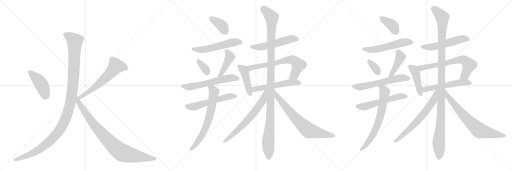
t = 0.00 s
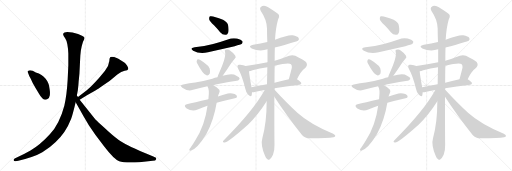
t = 4.82 s
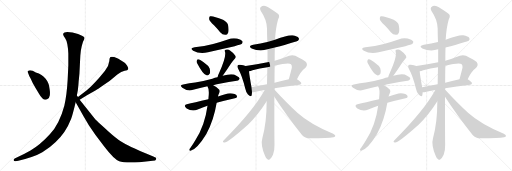
t = 9.65 s
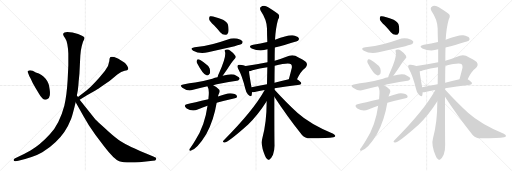
t = 14.47 s
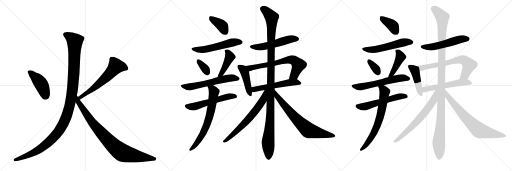
t = 19.29 s
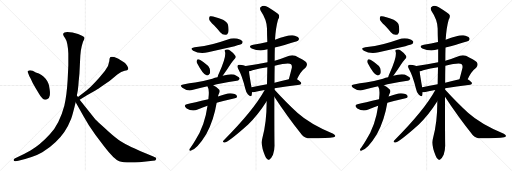
t = 24.11 s

The animated SVG that drew these frames (rendered in a browser with its animation timeline set to each time). Animation: 32 CSS @keyframes rules; one cycle of 24.11 s.

<svg version="1.1" viewBox="0 0 3072 1024" xmlns="http://www.w3.org/2000/svg">
  <g stroke="lightgray" stroke-dasharray="1,1" stroke-width="1" transform="scale(4, 4)">
    <line x1="0" y1="0" x2="256" y2="256"></line>
    <line x1="256" y1="0" x2="0" y2="256"></line>
    <line x1="128" y1="0" x2="128" y2="256"></line>
    <line x1="0" y1="128" x2="256" y2="128"></line>
    <line x1="256" y1="0" x2="512" y2="256"></line>
    <line x1="512" y1="0" x2="256" y2="256"></line>
    <line x1="384" y1="0" x2="384" y2="256"></line>
    <line x1="256" y1="128" x2="512" y2="128"></line>
    <line x1="512" y1="0" x2="768" y2="256"></line>
    <line x1="768" y1="0" x2="512" y2="256"></line>
    <line x1="640" y1="0" x2="640" y2="256"></line>
    <line x1="512" y1="128" x2="768" y2="128"></line>
  </g>
<g transform="scale(1, -1) translate(0, -850)">
   <style type="text/css">
    @keyframes keyframes0 {
      from {
       stroke: black;
       stroke-dashoffset: 436;
       stroke-width: 128;
       }
       59% {
       animation-timing-function: step-end;
       stroke: black;
       stroke-dashoffset: 0;
       stroke-width: 128;
       }
       to {
       stroke: black;
       stroke-width: 1024;
       }
       }
       #make-me-a-hanzi-animation-0 {
         animation: keyframes0 0.604818s both;
         animation-delay: 0.000000s;
         animation-timing-function: linear;
       }
    @keyframes keyframes1 {
      from {
       stroke: black;
       stroke-dashoffset: 614;
       stroke-width: 128;
       }
       67% {
       animation-timing-function: step-end;
       stroke: black;
       stroke-dashoffset: 0;
       stroke-width: 128;
       }
       to {
       stroke: black;
       stroke-width: 1024;
       }
       }
       #make-me-a-hanzi-animation-1 {
         animation: keyframes1 0.749674s both;
         animation-delay: 0.604818s;
         animation-timing-function: linear;
       }
    @keyframes keyframes2 {
      from {
       stroke: black;
       stroke-dashoffset: 1200;
       stroke-width: 128;
       }
       80% {
       animation-timing-function: step-end;
       stroke: black;
       stroke-dashoffset: 0;
       stroke-width: 128;
       }
       to {
       stroke: black;
       stroke-width: 1024;
       }
       }
       #make-me-a-hanzi-animation-2 {
         animation: keyframes2 1.226562s both;
         animation-delay: 1.354492s;
         animation-timing-function: linear;
       }
    @keyframes keyframes3 {
      from {
       stroke: black;
       stroke-dashoffset: 892;
       stroke-width: 128;
       }
       74% {
       animation-timing-function: step-end;
       stroke: black;
       stroke-dashoffset: 0;
       stroke-width: 128;
       }
       to {
       stroke: black;
       stroke-width: 1024;
       }
       }
       #make-me-a-hanzi-animation-3 {
         animation: keyframes3 0.975911s both;
         animation-delay: 2.581055s;
         animation-timing-function: linear;
       }
    @keyframes keyframes4 {
      from {
       stroke: black;
       stroke-dashoffset: 381;
       stroke-width: 128;
       }
       55% {
       animation-timing-function: step-end;
       stroke: black;
       stroke-dashoffset: 0;
       stroke-width: 128;
       }
       to {
       stroke: black;
       stroke-width: 1024;
       }
       }
       #make-me-a-hanzi-animation-4 {
         animation: keyframes4 0.560059s both;
         animation-delay: 3.556966s;
         animation-timing-function: linear;
       }
    @keyframes keyframes5 {
      from {
       stroke: black;
       stroke-dashoffset: 545;
       stroke-width: 128;
       }
       64% {
       animation-timing-function: step-end;
       stroke: black;
       stroke-dashoffset: 0;
       stroke-width: 128;
       }
       to {
       stroke: black;
       stroke-width: 1024;
       }
       }
       #make-me-a-hanzi-animation-5 {
         animation: keyframes5 0.693522s both;
         animation-delay: 4.117025s;
         animation-timing-function: linear;
       }
    @keyframes keyframes6 {
      from {
       stroke: black;
       stroke-dashoffset: 342;
       stroke-width: 128;
       }
       53% {
       animation-timing-function: step-end;
       stroke: black;
       stroke-dashoffset: 0;
       stroke-width: 128;
       }
       to {
       stroke: black;
       stroke-width: 1024;
       }
       }
       #make-me-a-hanzi-animation-6 {
         animation: keyframes6 0.528320s both;
         animation-delay: 4.810547s;
         animation-timing-function: linear;
       }
    @keyframes keyframes7 {
      from {
       stroke: black;
       stroke-dashoffset: 432;
       stroke-width: 128;
       }
       58% {
       animation-timing-function: step-end;
       stroke: black;
       stroke-dashoffset: 0;
       stroke-width: 128;
       }
       to {
       stroke: black;
       stroke-width: 1024;
       }
       }
       #make-me-a-hanzi-animation-7 {
         animation: keyframes7 0.601562s both;
         animation-delay: 5.338867s;
         animation-timing-function: linear;
       }
    @keyframes keyframes8 {
      from {
       stroke: black;
       stroke-dashoffset: 595;
       stroke-width: 128;
       }
       66% {
       animation-timing-function: step-end;
       stroke: black;
       stroke-dashoffset: 0;
       stroke-width: 128;
       }
       to {
       stroke: black;
       stroke-width: 1024;
       }
       }
       #make-me-a-hanzi-animation-8 {
         animation: keyframes8 0.734212s both;
         animation-delay: 5.940430s;
         animation-timing-function: linear;
       }
    @keyframes keyframes9 {
      from {
       stroke: black;
       stroke-dashoffset: 557;
       stroke-width: 128;
       }
       64% {
       animation-timing-function: step-end;
       stroke: black;
       stroke-dashoffset: 0;
       stroke-width: 128;
       }
       to {
       stroke: black;
       stroke-width: 1024;
       }
       }
       #make-me-a-hanzi-animation-9 {
         animation: keyframes9 0.703288s both;
         animation-delay: 6.674642s;
         animation-timing-function: linear;
       }
    @keyframes keyframes10 {
      from {
       stroke: black;
       stroke-dashoffset: 684;
       stroke-width: 128;
       }
       69% {
       animation-timing-function: step-end;
       stroke: black;
       stroke-dashoffset: 0;
       stroke-width: 128;
       }
       to {
       stroke: black;
       stroke-width: 1024;
       }
       }
       #make-me-a-hanzi-animation-10 {
         animation: keyframes10 0.806641s both;
         animation-delay: 7.377930s;
         animation-timing-function: linear;
       }
    @keyframes keyframes11 {
      from {
       stroke: black;
       stroke-dashoffset: 533;
       stroke-width: 128;
       }
       63% {
       animation-timing-function: step-end;
       stroke: black;
       stroke-dashoffset: 0;
       stroke-width: 128;
       }
       to {
       stroke: black;
       stroke-width: 1024;
       }
       }
       #make-me-a-hanzi-animation-11 {
         animation: keyframes11 0.683757s both;
         animation-delay: 8.184570s;
         animation-timing-function: linear;
       }
    @keyframes keyframes12 {
      from {
       stroke: black;
       stroke-dashoffset: 441;
       stroke-width: 128;
       }
       59% {
       animation-timing-function: step-end;
       stroke: black;
       stroke-dashoffset: 0;
       stroke-width: 128;
       }
       to {
       stroke: black;
       stroke-width: 1024;
       }
       }
       #make-me-a-hanzi-animation-12 {
         animation: keyframes12 0.608887s both;
         animation-delay: 8.868327s;
         animation-timing-function: linear;
       }
    @keyframes keyframes13 {
      from {
       stroke: black;
       stroke-dashoffset: 682;
       stroke-width: 128;
       }
       69% {
       animation-timing-function: step-end;
       stroke: black;
       stroke-dashoffset: 0;
       stroke-width: 128;
       }
       to {
       stroke: black;
       stroke-width: 1024;
       }
       }
       #make-me-a-hanzi-animation-13 {
         animation: keyframes13 0.805013s both;
         animation-delay: 9.477214s;
         animation-timing-function: linear;
       }
    @keyframes keyframes14 {
      from {
       stroke: black;
       stroke-dashoffset: 548;
       stroke-width: 128;
       }
       64% {
       animation-timing-function: step-end;
       stroke: black;
       stroke-dashoffset: 0;
       stroke-width: 128;
       }
       to {
       stroke: black;
       stroke-width: 1024;
       }
       }
       #make-me-a-hanzi-animation-14 {
         animation: keyframes14 0.695964s both;
         animation-delay: 10.282227s;
         animation-timing-function: linear;
       }
    @keyframes keyframes15 {
      from {
       stroke: black;
       stroke-dashoffset: 1168;
       stroke-width: 128;
       }
       79% {
       animation-timing-function: step-end;
       stroke: black;
       stroke-dashoffset: 0;
       stroke-width: 128;
       }
       to {
       stroke: black;
       stroke-width: 1024;
       }
       }
       #make-me-a-hanzi-animation-15 {
         animation: keyframes15 1.200521s both;
         animation-delay: 10.978190s;
         animation-timing-function: linear;
       }
    @keyframes keyframes16 {
      from {
       stroke: black;
       stroke-dashoffset: 692;
       stroke-width: 128;
       }
       69% {
       animation-timing-function: step-end;
       stroke: black;
       stroke-dashoffset: 0;
       stroke-width: 128;
       }
       to {
       stroke: black;
       stroke-width: 1024;
       }
       }
       #make-me-a-hanzi-animation-16 {
         animation: keyframes16 0.813151s both;
         animation-delay: 12.178711s;
         animation-timing-function: linear;
       }
    @keyframes keyframes17 {
      from {
       stroke: black;
       stroke-dashoffset: 728;
       stroke-width: 128;
       }
       70% {
       animation-timing-function: step-end;
       stroke: black;
       stroke-dashoffset: 0;
       stroke-width: 128;
       }
       to {
       stroke: black;
       stroke-width: 1024;
       }
       }
       #make-me-a-hanzi-animation-17 {
         animation: keyframes17 0.842448s both;
         animation-delay: 12.991862s;
         animation-timing-function: linear;
       }
    @keyframes keyframes18 {
      from {
       stroke: black;
       stroke-dashoffset: 381;
       stroke-width: 128;
       }
       55% {
       animation-timing-function: step-end;
       stroke: black;
       stroke-dashoffset: 0;
       stroke-width: 128;
       }
       to {
       stroke: black;
       stroke-width: 1024;
       }
       }
       #make-me-a-hanzi-animation-18 {
         animation: keyframes18 0.560059s both;
         animation-delay: 13.834310s;
         animation-timing-function: linear;
       }
    @keyframes keyframes19 {
      from {
       stroke: black;
       stroke-dashoffset: 545;
       stroke-width: 128;
       }
       64% {
       animation-timing-function: step-end;
       stroke: black;
       stroke-dashoffset: 0;
       stroke-width: 128;
       }
       to {
       stroke: black;
       stroke-width: 1024;
       }
       }
       #make-me-a-hanzi-animation-19 {
         animation: keyframes19 0.693522s both;
         animation-delay: 14.394368s;
         animation-timing-function: linear;
       }
    @keyframes keyframes20 {
      from {
       stroke: black;
       stroke-dashoffset: 342;
       stroke-width: 128;
       }
       53% {
       animation-timing-function: step-end;
       stroke: black;
       stroke-dashoffset: 0;
       stroke-width: 128;
       }
       to {
       stroke: black;
       stroke-width: 1024;
       }
       }
       #make-me-a-hanzi-animation-20 {
         animation: keyframes20 0.528320s both;
         animation-delay: 15.087891s;
         animation-timing-function: linear;
       }
    @keyframes keyframes21 {
      from {
       stroke: black;
       stroke-dashoffset: 432;
       stroke-width: 128;
       }
       58% {
       animation-timing-function: step-end;
       stroke: black;
       stroke-dashoffset: 0;
       stroke-width: 128;
       }
       to {
       stroke: black;
       stroke-width: 1024;
       }
       }
       #make-me-a-hanzi-animation-21 {
         animation: keyframes21 0.601562s both;
         animation-delay: 15.616211s;
         animation-timing-function: linear;
       }
    @keyframes keyframes22 {
      from {
       stroke: black;
       stroke-dashoffset: 595;
       stroke-width: 128;
       }
       66% {
       animation-timing-function: step-end;
       stroke: black;
       stroke-dashoffset: 0;
       stroke-width: 128;
       }
       to {
       stroke: black;
       stroke-width: 1024;
       }
       }
       #make-me-a-hanzi-animation-22 {
         animation: keyframes22 0.734212s both;
         animation-delay: 16.217773s;
         animation-timing-function: linear;
       }
    @keyframes keyframes23 {
      from {
       stroke: black;
       stroke-dashoffset: 557;
       stroke-width: 128;
       }
       64% {
       animation-timing-function: step-end;
       stroke: black;
       stroke-dashoffset: 0;
       stroke-width: 128;
       }
       to {
       stroke: black;
       stroke-width: 1024;
       }
       }
       #make-me-a-hanzi-animation-23 {
         animation: keyframes23 0.703288s both;
         animation-delay: 16.951986s;
         animation-timing-function: linear;
       }
    @keyframes keyframes24 {
      from {
       stroke: black;
       stroke-dashoffset: 684;
       stroke-width: 128;
       }
       69% {
       animation-timing-function: step-end;
       stroke: black;
       stroke-dashoffset: 0;
       stroke-width: 128;
       }
       to {
       stroke: black;
       stroke-width: 1024;
       }
       }
       #make-me-a-hanzi-animation-24 {
         animation: keyframes24 0.806641s both;
         animation-delay: 17.655273s;
         animation-timing-function: linear;
       }
    @keyframes keyframes25 {
      from {
       stroke: black;
       stroke-dashoffset: 533;
       stroke-width: 128;
       }
       63% {
       animation-timing-function: step-end;
       stroke: black;
       stroke-dashoffset: 0;
       stroke-width: 128;
       }
       to {
       stroke: black;
       stroke-width: 1024;
       }
       }
       #make-me-a-hanzi-animation-25 {
         animation: keyframes25 0.683757s both;
         animation-delay: 18.461914s;
         animation-timing-function: linear;
       }
    @keyframes keyframes26 {
      from {
       stroke: black;
       stroke-dashoffset: 441;
       stroke-width: 128;
       }
       59% {
       animation-timing-function: step-end;
       stroke: black;
       stroke-dashoffset: 0;
       stroke-width: 128;
       }
       to {
       stroke: black;
       stroke-width: 1024;
       }
       }
       #make-me-a-hanzi-animation-26 {
         animation: keyframes26 0.608887s both;
         animation-delay: 19.145671s;
         animation-timing-function: linear;
       }
    @keyframes keyframes27 {
      from {
       stroke: black;
       stroke-dashoffset: 682;
       stroke-width: 128;
       }
       69% {
       animation-timing-function: step-end;
       stroke: black;
       stroke-dashoffset: 0;
       stroke-width: 128;
       }
       to {
       stroke: black;
       stroke-width: 1024;
       }
       }
       #make-me-a-hanzi-animation-27 {
         animation: keyframes27 0.805013s both;
         animation-delay: 19.754557s;
         animation-timing-function: linear;
       }
    @keyframes keyframes28 {
      from {
       stroke: black;
       stroke-dashoffset: 548;
       stroke-width: 128;
       }
       64% {
       animation-timing-function: step-end;
       stroke: black;
       stroke-dashoffset: 0;
       stroke-width: 128;
       }
       to {
       stroke: black;
       stroke-width: 1024;
       }
       }
       #make-me-a-hanzi-animation-28 {
         animation: keyframes28 0.695964s both;
         animation-delay: 20.559570s;
         animation-timing-function: linear;
       }
    @keyframes keyframes29 {
      from {
       stroke: black;
       stroke-dashoffset: 1168;
       stroke-width: 128;
       }
       79% {
       animation-timing-function: step-end;
       stroke: black;
       stroke-dashoffset: 0;
       stroke-width: 128;
       }
       to {
       stroke: black;
       stroke-width: 1024;
       }
       }
       #make-me-a-hanzi-animation-29 {
         animation: keyframes29 1.200521s both;
         animation-delay: 21.255534s;
         animation-timing-function: linear;
       }
    @keyframes keyframes30 {
      from {
       stroke: black;
       stroke-dashoffset: 692;
       stroke-width: 128;
       }
       69% {
       animation-timing-function: step-end;
       stroke: black;
       stroke-dashoffset: 0;
       stroke-width: 128;
       }
       to {
       stroke: black;
       stroke-width: 1024;
       }
       }
       #make-me-a-hanzi-animation-30 {
         animation: keyframes30 0.813151s both;
         animation-delay: 22.456055s;
         animation-timing-function: linear;
       }
    @keyframes keyframes31 {
      from {
       stroke: black;
       stroke-dashoffset: 728;
       stroke-width: 128;
       }
       70% {
       animation-timing-function: step-end;
       stroke: black;
       stroke-dashoffset: 0;
       stroke-width: 128;
       }
       to {
       stroke: black;
       stroke-width: 1024;
       }
       }
       #make-me-a-hanzi-animation-31 {
         animation: keyframes31 0.842448s both;
         animation-delay: 23.269206s;
         animation-timing-function: linear;
       }
</style>
<path d="M 168 414 L 175 396 Q 175 394 183 382 L 197 352 L 216 318 L 234 289 Q 261 241 285 257 Q 296 262 299 280 Q 301 298 298 314 Q 291 393 215 416 Q 183 436 168 425 Q 163 423 168 414 Z" fill="lightgray"></path> 
<path d="M 478 252 L 522 280 L 575 310 Q 585 316 624 343 Q 663 370 670 376 L 704 404 Q 728 422 748 426 Q 767 430 769 436 Q 772 441 763 456 Q 754 471 746 476 Q 705 504 685 509 Q 665 513 661 507 Q 656 501 656 485 Q 653 454 629 425 L 594 383 Q 545 328 517 307 L 468 269 C 444 251 453 236 478 252 Z" fill="lightgray"></path> 
<path d="M 404 585 L 408 558 L 410 530 L 410 460 L 406 374 Q 401 282 386 217 Q 357 108 299 45 Q 241 -19 183 -52 L 144 -73 L 88 -100 Q 80 -105 82 -111 Q 84 -117 94 -116 L 110 -113 Q 206 -90 254 -62 Q 301 -34 334 -1 Q 394 53 427 138 Q 436 164 454 238 L 461 278 L 467 310 Q 471 340 472 363 Q 477 409 477 418 L 482 518 L 485 547 Q 491 581 498 601 Q 508 618 507 625 Q 505 631 492 637 Q 473 649 435 656 Q 396 662 387 656 Q 377 650 379 644 Q 379 638 391 621 Q 402 604 404 585 Z" fill="lightgray"></path> 
<path d="M 454 238 L 503 150 L 534 98 L 572 43 L 623 -25 Q 685 -106 715 -116 Q 745 -127 836 -122 L 916 -114 Q 935 -113 937 -104 Q 939 -95 932 -94 L 920 -88 L 873 -69 Q 794 -34 773 -23 Q 751 -13 724 4 Q 697 21 649 64 Q 601 106 581 126 Q 566 142 538 178 L 478 252 L 468 269 L 461 278 C 444 303 439 264 454 238 Z" fill="lightgray"></path> 
<path d="M 1284 700 Q 1303 681 1321 657 Q 1334 642 1351 642 Q 1363 641 1369 655 Q 1375 670 1368 702 Q 1364 718 1338 732 Q 1274 759 1260 753 Q 1254 749 1255 736 Q 1258 724 1284 700 Z" fill="lightgray"></path> 
<path d="M 1168 568 Q 1134 562 1159 547 Q 1198 526 1248 538 Q 1327 556 1408 574 Q 1445 583 1451 588 Q 1458 595 1455 603 Q 1448 613 1422 620 Q 1394 626 1367 614 Q 1324 599 1279 587 Q 1227 574 1168 568 Z" fill="lightgray"></path> 
<path d="M 1182 473 Q 1218 404 1239 399 Q 1249 395 1259 410 Q 1263 420 1258 440 Q 1252 456 1233 468 Q 1205 490 1191 495 Q 1184 498 1181 488 Q 1178 482 1182 473 Z" fill="lightgray"></path> 
<path d="M 1336 396 Q 1360 429 1383 465 Q 1390 478 1406 496 Q 1419 506 1412 516 Q 1405 531 1380 548 Q 1370 558 1354 553 Q 1345 550 1350 540 Q 1359 510 1314 412 Q 1307 399 1305 387 C 1299 358 1318 372 1336 396 Z" fill="lightgray"></path> 
<path d="M 1279 340 Q 1315 352 1421 367 Q 1431 366 1438 378 Q 1439 388 1418 397 Q 1394 415 1336 396 L 1305 387 Q 1289 384 1274 379 Q 1220 364 1171 356 Q 1137 352 1099 344 Q 1074 340 1094 325 Q 1124 304 1147 309 Q 1192 321 1245 333 L 1279 340 Z" fill="lightgray"></path> 
<path d="M 1300 235 Q 1348 248 1409 262 Q 1422 265 1422 271 Q 1423 281 1408 287 Q 1386 294 1367 290 Q 1334 281 1308 272 L 1250 255 Q 1163 234 1121 226 Q 1111 225 1109 217 Q 1108 210 1120 200 Q 1153 181 1186 194 Q 1217 207 1245 216 L 1300 235 Z" fill="lightgray"></path> 
<path d="M 1245 216 Q 1229 95 1171 8 Q 1158 -14 1143 -36 Q 1139 -40 1136 -46 Q 1135 -55 1143 -54 Q 1182 -45 1238 47 Q 1283 131 1300 235 L 1308 272 Q 1309 282 1314 290 Q 1321 302 1316 313 Q 1303 329 1279 340 C 1252 354 1233 361 1245 333 Q 1244 333 1245 332 Q 1257 316 1251 265 Q 1251 259 1250 255 L 1245 216 Z" fill="lightgray"></path> 
<path d="M 1649 566 Q 1782 602 1788 607 Q 1797 614 1792 623 Q 1785 633 1756 639 Q 1729 643 1650 612 L 1604 599 Q 1564 589 1519 583 Q 1485 576 1510 560 Q 1558 539 1605 555 L 1649 566 Z" fill="lightgray"></path> 
<path d="M 1474 455 Q 1461 459 1441 462 Q 1429 465 1427 459 Q 1421 453 1429 439 Q 1454 394 1471 321 Q 1475 299 1488 284 Q 1506 265 1510 279 Q 1511 286 1512 298 L 1509 328 Q 1496 400 1494 424 C 1491 450 1491 450 1474 455 Z" fill="lightgray"></path> 
<path d="M 1782 375 Q 1803 423 1833 445 Q 1849 461 1836 479 Q 1820 492 1772 516 Q 1756 523 1735 517 Q 1689 499 1648 487 L 1605 477 Q 1542 464 1474 455 C 1444 451 1465 417 1494 424 Q 1503 425 1515 430 Q 1558 439 1604 447 L 1648 456 Q 1733 477 1746 465 Q 1753 458 1751 444 Q 1742 407 1733 376 C 1725 347 1769 348 1782 375 Z" fill="lightgray"></path> 
<path d="M 1647 322 Q 1711 332 1797 342 Q 1807 343 1808 351 Q 1808 358 1782 375 C 1769 384 1762 382 1733 376 Q 1687 366 1647 355 L 1602 345 Q 1553 335 1509 328 C 1479 323 1482 298 1512 298 Q 1519 297 1528 299 Q 1553 306 1588 311 L 1647 322 Z" fill="lightgray"></path> 
<path d="M 1648 487 Q 1648 526 1649 566 L 1650 612 Q 1654 682 1668 732 Q 1678 748 1674 761 Q 1667 771 1609 807 Q 1584 825 1563 808 Q 1557 802 1564 787 Q 1601 733 1602 680 Q 1602 641 1604 599 L 1605 555 Q 1605 516 1605 477 L 1604 447 Q 1603 398 1602 345 L 1600 243 Q 1600 114 1574 22 Q 1562 -18 1590 -83 Q 1597 -102 1605 -105 Q 1612 -112 1620 -103 Q 1627 -99 1638 -77 Q 1648 -50 1647 -18 Q 1646 21 1646 271 L 1647 355 Q 1647 403 1648 456 L 1648 487 Z" fill="lightgray"></path> 
<path d="M 1646 314 Q 1646 318 1647 322 C 1656 351 1603 337 1588 311 Q 1521 188 1340 7 Q 1333 -2 1345 -4 Q 1364 -8 1489 104 Q 1546 158 1600 243 C 1616 268 1646 314 1646 314 Z" fill="lightgray"></path> 
<path d="M 1646 271 Q 1718 160 1812 41 Q 1831 20 1862 21 Q 1968 22 2001 28 Q 2011 29 2012 35 Q 2013 39 1999 48 Q 1858 108 1786 173 Q 1720 233 1646 314 C 1626 336 1630 296 1646 271 Z" fill="lightgray"></path> 
<path d="M 2308 700 Q 2327 681 2345 657 Q 2358 642 2375 642 Q 2387 641 2393 655 Q 2399 670 2392 702 Q 2388 718 2362 732 Q 2298 759 2284 753 Q 2278 749 2279 736 Q 2282 724 2308 700 Z" fill="lightgray"></path> 
<path d="M 2192 568 Q 2158 562 2183 547 Q 2222 526 2272 538 Q 2351 556 2432 574 Q 2469 583 2475 588 Q 2482 595 2479 603 Q 2472 613 2446 620 Q 2418 626 2391 614 Q 2348 599 2303 587 Q 2251 574 2192 568 Z" fill="lightgray"></path> 
<path d="M 2206 473 Q 2242 404 2263 399 Q 2273 395 2283 410 Q 2287 420 2282 440 Q 2276 456 2257 468 Q 2229 490 2215 495 Q 2208 498 2205 488 Q 2202 482 2206 473 Z" fill="lightgray"></path> 
<path d="M 2360 396 Q 2384 429 2407 465 Q 2414 478 2430 496 Q 2443 506 2436 516 Q 2429 531 2404 548 Q 2394 558 2378 553 Q 2369 550 2374 540 Q 2383 510 2338 412 Q 2331 399 2329 387 C 2323 358 2342 372 2360 396 Z" fill="lightgray"></path> 
<path d="M 2303 340 Q 2339 352 2445 367 Q 2455 366 2462 378 Q 2463 388 2442 397 Q 2418 415 2360 396 L 2329 387 Q 2313 384 2298 379 Q 2244 364 2195 356 Q 2161 352 2123 344 Q 2098 340 2118 325 Q 2148 304 2171 309 Q 2216 321 2269 333 L 2303 340 Z" fill="lightgray"></path> 
<path d="M 2324 235 Q 2372 248 2433 262 Q 2446 265 2446 271 Q 2447 281 2432 287 Q 2410 294 2391 290 Q 2358 281 2332 272 L 2274 255 Q 2187 234 2145 226 Q 2135 225 2133 217 Q 2132 210 2144 200 Q 2177 181 2210 194 Q 2241 207 2269 216 L 2324 235 Z" fill="lightgray"></path> 
<path d="M 2269 216 Q 2253 95 2195 8 Q 2182 -14 2167 -36 Q 2163 -40 2160 -46 Q 2159 -55 2167 -54 Q 2206 -45 2262 47 Q 2307 131 2324 235 L 2332 272 Q 2333 282 2338 290 Q 2345 302 2340 313 Q 2327 329 2303 340 C 2276 354 2257 361 2269 333 Q 2268 333 2269 332 Q 2281 316 2275 265 Q 2275 259 2274 255 L 2269 216 Z" fill="lightgray"></path> 
<path d="M 2673 566 Q 2806 602 2812 607 Q 2821 614 2816 623 Q 2809 633 2780 639 Q 2753 643 2674 612 L 2628 599 Q 2588 589 2543 583 Q 2509 576 2534 560 Q 2582 539 2629 555 L 2673 566 Z" fill="lightgray"></path> 
<path d="M 2498 455 Q 2485 459 2465 462 Q 2453 465 2451 459 Q 2445 453 2453 439 Q 2478 394 2495 321 Q 2499 299 2512 284 Q 2530 265 2534 279 Q 2535 286 2536 298 L 2533 328 Q 2520 400 2518 424 C 2515 450 2515 450 2498 455 Z" fill="lightgray"></path> 
<path d="M 2806 375 Q 2827 423 2857 445 Q 2873 461 2860 479 Q 2844 492 2796 516 Q 2780 523 2759 517 Q 2713 499 2672 487 L 2629 477 Q 2566 464 2498 455 C 2468 451 2489 417 2518 424 Q 2527 425 2539 430 Q 2582 439 2628 447 L 2672 456 Q 2757 477 2770 465 Q 2777 458 2775 444 Q 2766 407 2757 376 C 2749 347 2793 348 2806 375 Z" fill="lightgray"></path> 
<path d="M 2671 322 Q 2735 332 2821 342 Q 2831 343 2832 351 Q 2832 358 2806 375 C 2793 384 2786 382 2757 376 Q 2711 366 2671 355 L 2626 345 Q 2577 335 2533 328 C 2503 323 2506 298 2536 298 Q 2543 297 2552 299 Q 2577 306 2612 311 L 2671 322 Z" fill="lightgray"></path> 
<path d="M 2672 487 Q 2672 526 2673 566 L 2674 612 Q 2678 682 2692 732 Q 2702 748 2698 761 Q 2691 771 2633 807 Q 2608 825 2587 808 Q 2581 802 2588 787 Q 2625 733 2626 680 Q 2626 641 2628 599 L 2629 555 Q 2629 516 2629 477 L 2628 447 Q 2627 398 2626 345 L 2624 243 Q 2624 114 2598 22 Q 2586 -18 2614 -83 Q 2621 -102 2629 -105 Q 2636 -112 2644 -103 Q 2651 -99 2662 -77 Q 2672 -50 2671 -18 Q 2670 21 2670 271 L 2671 355 Q 2671 403 2672 456 L 2672 487 Z" fill="lightgray"></path> 
<path d="M 2670 314 Q 2670 318 2671 322 C 2680 351 2627 337 2612 311 Q 2545 188 2364 7 Q 2357 -2 2369 -4 Q 2388 -8 2513 104 Q 2570 158 2624 243 C 2640 268 2670 314 2670 314 Z" fill="lightgray"></path> 
<path d="M 2670 271 Q 2742 160 2836 41 Q 2855 20 2886 21 Q 2992 22 3025 28 Q 3035 29 3036 35 Q 3037 39 3023 48 Q 2882 108 2810 173 Q 2744 233 2670 314 C 2650 336 2654 296 2670 271 Z" fill="lightgray"></path> 
      <clipPath id="make-me-a-hanzi-clip-0">
      <path d="M 168 414 L 175 396 Q 175 394 183 382 L 197 352 L 216 318 L 234 289 Q 261 241 285 257 Q 296 262 299 280 Q 301 298 298 314 Q 291 393 215 416 Q 183 436 168 425 Q 163 423 168 414 Z" fill="lightgray"></path>
      </clipPath>
      <path clip-path="url(#make-me-a-hanzi-clip-0)" d="M 176 420 L 242 354 L 261 317 L 273 274 " fill="none" id="make-me-a-hanzi-animation-0" stroke-dasharray="308 616" stroke-linecap="round"></path>

      <clipPath id="make-me-a-hanzi-clip-1">
      <path d="M 478 252 L 522 280 L 575 310 Q 585 316 624 343 Q 663 370 670 376 L 704 404 Q 728 422 748 426 Q 767 430 769 436 Q 772 441 763 456 Q 754 471 746 476 Q 705 504 685 509 Q 665 513 661 507 Q 656 501 656 485 Q 653 454 629 425 L 594 383 Q 545 328 517 307 L 468 269 C 444 251 453 236 478 252 Z" fill="lightgray"></path>
      </clipPath>
      <path clip-path="url(#make-me-a-hanzi-clip-1)" d="M 760 440 L 731 451 L 696 453 L 618 370 L 548 312 L 492 276 L 481 259 " fill="none" id="make-me-a-hanzi-animation-1" stroke-dasharray="486 972" stroke-linecap="round"></path>

      <clipPath id="make-me-a-hanzi-clip-2">
      <path d="M 404 585 L 408 558 L 410 530 L 410 460 L 406 374 Q 401 282 386 217 Q 357 108 299 45 Q 241 -19 183 -52 L 144 -73 L 88 -100 Q 80 -105 82 -111 Q 84 -117 94 -116 L 110 -113 Q 206 -90 254 -62 Q 301 -34 334 -1 Q 394 53 427 138 Q 436 164 454 238 L 461 278 L 467 310 Q 471 340 472 363 Q 477 409 477 418 L 482 518 L 485 547 Q 491 581 498 601 Q 508 618 507 625 Q 505 631 492 637 Q 473 649 435 656 Q 396 662 387 656 Q 377 650 379 644 Q 379 638 391 621 Q 402 604 404 585 Z" fill="lightgray"></path>
      </clipPath>
      <path clip-path="url(#make-me-a-hanzi-clip-2)" d="M 392 644 L 422 628 L 449 600 L 436 321 L 418 216 L 395 142 L 344 53 L 281 -12 L 194 -69 L 90 -108 " fill="none" id="make-me-a-hanzi-animation-2" stroke-dasharray="1072 2144" stroke-linecap="round"></path>

      <clipPath id="make-me-a-hanzi-clip-3">
      <path d="M 454 238 L 503 150 L 534 98 L 572 43 L 623 -25 Q 685 -106 715 -116 Q 745 -127 836 -122 L 916 -114 Q 935 -113 937 -104 Q 939 -95 932 -94 L 920 -88 L 873 -69 Q 794 -34 773 -23 Q 751 -13 724 4 Q 697 21 649 64 Q 601 106 581 126 Q 566 142 538 178 L 478 252 L 468 269 L 461 278 C 444 303 439 264 454 238 Z" fill="lightgray"></path>
      </clipPath>
      <path clip-path="url(#make-me-a-hanzi-clip-3)" d="M 461 271 L 467 243 L 552 118 L 613 47 L 704 -43 L 753 -71 L 928 -102 " fill="none" id="make-me-a-hanzi-animation-3" stroke-dasharray="764 1528" stroke-linecap="round"></path>

      <clipPath id="make-me-a-hanzi-clip-4">
      <path d="M 1284 700 Q 1303 681 1321 657 Q 1334 642 1351 642 Q 1363 641 1369 655 Q 1375 670 1368 702 Q 1364 718 1338 732 Q 1274 759 1260 753 Q 1254 749 1255 736 Q 1258 724 1284 700 Z" fill="lightgray"></path>
      </clipPath>
      <path clip-path="url(#make-me-a-hanzi-clip-4)" d="M 1264 745 L 1328 701 L 1352 660 " fill="none" id="make-me-a-hanzi-animation-4" stroke-dasharray="253 506" stroke-linecap="round"></path>

      <clipPath id="make-me-a-hanzi-clip-5">
      <path d="M 1168 568 Q 1134 562 1159 547 Q 1198 526 1248 538 Q 1327 556 1408 574 Q 1445 583 1451 588 Q 1458 595 1455 603 Q 1448 613 1422 620 Q 1394 626 1367 614 Q 1324 599 1279 587 Q 1227 574 1168 568 Z" fill="lightgray"></path>
      </clipPath>
      <path clip-path="url(#make-me-a-hanzi-clip-5)" d="M 1161 559 L 1184 553 L 1222 554 L 1402 598 L 1444 598 " fill="none" id="make-me-a-hanzi-animation-5" stroke-dasharray="417 834" stroke-linecap="round"></path>

      <clipPath id="make-me-a-hanzi-clip-6">
      <path d="M 1182 473 Q 1218 404 1239 399 Q 1249 395 1259 410 Q 1263 420 1258 440 Q 1252 456 1233 468 Q 1205 490 1191 495 Q 1184 498 1181 488 Q 1178 482 1182 473 Z" fill="lightgray"></path>
      </clipPath>
      <path clip-path="url(#make-me-a-hanzi-clip-6)" d="M 1191 484 L 1243 416 " fill="none" id="make-me-a-hanzi-animation-6" stroke-dasharray="214 428" stroke-linecap="round"></path>

      <clipPath id="make-me-a-hanzi-clip-7">
      <path d="M 1336 396 Q 1360 429 1383 465 Q 1390 478 1406 496 Q 1419 506 1412 516 Q 1405 531 1380 548 Q 1370 558 1354 553 Q 1345 550 1350 540 Q 1359 510 1314 412 Q 1307 399 1305 387 C 1299 358 1318 372 1336 396 Z" fill="lightgray"></path>
      </clipPath>
      <path clip-path="url(#make-me-a-hanzi-clip-7)" d="M 1362 543 L 1379 509 L 1327 407 L 1309 392 " fill="none" id="make-me-a-hanzi-animation-7" stroke-dasharray="304 608" stroke-linecap="round"></path>

      <clipPath id="make-me-a-hanzi-clip-8">
      <path d="M 1279 340 Q 1315 352 1421 367 Q 1431 366 1438 378 Q 1439 388 1418 397 Q 1394 415 1336 396 L 1305 387 Q 1289 384 1274 379 Q 1220 364 1171 356 Q 1137 352 1099 344 Q 1074 340 1094 325 Q 1124 304 1147 309 Q 1192 321 1245 333 L 1279 340 Z" fill="lightgray"></path>
      </clipPath>
      <path clip-path="url(#make-me-a-hanzi-clip-8)" d="M 1095 335 L 1148 331 L 1380 384 L 1428 379 " fill="none" id="make-me-a-hanzi-animation-8" stroke-dasharray="467 934" stroke-linecap="round"></path>

      <clipPath id="make-me-a-hanzi-clip-9">
      <path d="M 1300 235 Q 1348 248 1409 262 Q 1422 265 1422 271 Q 1423 281 1408 287 Q 1386 294 1367 290 Q 1334 281 1308 272 L 1250 255 Q 1163 234 1121 226 Q 1111 225 1109 217 Q 1108 210 1120 200 Q 1153 181 1186 194 Q 1217 207 1245 216 L 1300 235 Z" fill="lightgray"></path>
      </clipPath>
      <path clip-path="url(#make-me-a-hanzi-clip-9)" d="M 1119 216 L 1145 210 L 1173 213 L 1364 271 L 1411 272 " fill="none" id="make-me-a-hanzi-animation-9" stroke-dasharray="429 858" stroke-linecap="round"></path>

      <clipPath id="make-me-a-hanzi-clip-10">
      <path d="M 1245 216 Q 1229 95 1171 8 Q 1158 -14 1143 -36 Q 1139 -40 1136 -46 Q 1135 -55 1143 -54 Q 1182 -45 1238 47 Q 1283 131 1300 235 L 1308 272 Q 1309 282 1314 290 Q 1321 302 1316 313 Q 1303 329 1279 340 C 1252 354 1233 361 1245 333 Q 1244 333 1245 332 Q 1257 316 1251 265 Q 1251 259 1250 255 L 1245 216 Z" fill="lightgray"></path>
      </clipPath>
      <path clip-path="url(#make-me-a-hanzi-clip-10)" d="M 1251 333 L 1276 315 L 1284 299 L 1259 157 L 1241 102 L 1206 28 L 1145 -45 " fill="none" id="make-me-a-hanzi-animation-10" stroke-dasharray="556 1112" stroke-linecap="round"></path>

      <clipPath id="make-me-a-hanzi-clip-11">
      <path d="M 1649 566 Q 1782 602 1788 607 Q 1797 614 1792 623 Q 1785 633 1756 639 Q 1729 643 1650 612 L 1604 599 Q 1564 589 1519 583 Q 1485 576 1510 560 Q 1558 539 1605 555 L 1649 566 Z" fill="lightgray"></path>
      </clipPath>
      <path clip-path="url(#make-me-a-hanzi-clip-11)" d="M 1512 572 L 1578 570 L 1744 617 L 1782 617 " fill="none" id="make-me-a-hanzi-animation-11" stroke-dasharray="405 810" stroke-linecap="round"></path>

      <clipPath id="make-me-a-hanzi-clip-12">
      <path d="M 1474 455 Q 1461 459 1441 462 Q 1429 465 1427 459 Q 1421 453 1429 439 Q 1454 394 1471 321 Q 1475 299 1488 284 Q 1506 265 1510 279 Q 1511 286 1512 298 L 1509 328 Q 1496 400 1494 424 C 1491 450 1491 450 1474 455 Z" fill="lightgray"></path>
      </clipPath>
      <path clip-path="url(#make-me-a-hanzi-clip-12)" d="M 1436 452 L 1455 438 L 1468 416 L 1500 284 " fill="none" id="make-me-a-hanzi-animation-12" stroke-dasharray="313 626" stroke-linecap="round"></path>

      <clipPath id="make-me-a-hanzi-clip-13">
      <path d="M 1782 375 Q 1803 423 1833 445 Q 1849 461 1836 479 Q 1820 492 1772 516 Q 1756 523 1735 517 Q 1689 499 1648 487 L 1605 477 Q 1542 464 1474 455 C 1444 451 1465 417 1494 424 Q 1503 425 1515 430 Q 1558 439 1604 447 L 1648 456 Q 1733 477 1746 465 Q 1753 458 1751 444 Q 1742 407 1733 376 C 1725 347 1769 348 1782 375 Z" fill="lightgray"></path>
      </clipPath>
      <path clip-path="url(#make-me-a-hanzi-clip-13)" d="M 1482 453 L 1493 445 L 1519 445 L 1638 468 L 1703 487 L 1759 491 L 1790 460 L 1764 399 L 1739 381 " fill="none" id="make-me-a-hanzi-animation-13" stroke-dasharray="554 1108" stroke-linecap="round"></path>

      <clipPath id="make-me-a-hanzi-clip-14">
      <path d="M 1647 322 Q 1711 332 1797 342 Q 1807 343 1808 351 Q 1808 358 1782 375 C 1769 384 1762 382 1733 376 Q 1687 366 1647 355 L 1602 345 Q 1553 335 1509 328 C 1479 323 1482 298 1512 298 Q 1519 297 1528 299 Q 1553 306 1588 311 L 1647 322 Z" fill="lightgray"></path>
      </clipPath>
      <path clip-path="url(#make-me-a-hanzi-clip-14)" d="M 1516 306 L 1526 315 L 1730 355 L 1776 358 L 1799 350 " fill="none" id="make-me-a-hanzi-animation-14" stroke-dasharray="420 840" stroke-linecap="round"></path>

      <clipPath id="make-me-a-hanzi-clip-15">
      <path d="M 1648 487 Q 1648 526 1649 566 L 1650 612 Q 1654 682 1668 732 Q 1678 748 1674 761 Q 1667 771 1609 807 Q 1584 825 1563 808 Q 1557 802 1564 787 Q 1601 733 1602 680 Q 1602 641 1604 599 L 1605 555 Q 1605 516 1605 477 L 1604 447 Q 1603 398 1602 345 L 1600 243 Q 1600 114 1574 22 Q 1562 -18 1590 -83 Q 1597 -102 1605 -105 Q 1612 -112 1620 -103 Q 1627 -99 1638 -77 Q 1648 -50 1647 -18 Q 1646 21 1646 271 L 1647 355 Q 1647 403 1648 456 L 1648 487 Z" fill="lightgray"></path>
      </clipPath>
      <path clip-path="url(#make-me-a-hanzi-clip-15)" d="M 1577 799 L 1620 760 L 1631 735 L 1624 186 L 1608 1 L 1611 -91 " fill="none" id="make-me-a-hanzi-animation-15" stroke-dasharray="1040 2080" stroke-linecap="round"></path>

      <clipPath id="make-me-a-hanzi-clip-16">
      <path d="M 1646 314 Q 1646 318 1647 322 C 1656 351 1603 337 1588 311 Q 1521 188 1340 7 Q 1333 -2 1345 -4 Q 1364 -8 1489 104 Q 1546 158 1600 243 C 1616 268 1646 314 1646 314 Z" fill="lightgray"></path>
      </clipPath>
      <path clip-path="url(#make-me-a-hanzi-clip-16)" d="M 1640 319 L 1637 311 L 1603 291 L 1539 195 L 1466 109 L 1347 3 " fill="none" id="make-me-a-hanzi-animation-16" stroke-dasharray="564 1128" stroke-linecap="round"></path>

      <clipPath id="make-me-a-hanzi-clip-17">
      <path d="M 1646 271 Q 1718 160 1812 41 Q 1831 20 1862 21 Q 1968 22 2001 28 Q 2011 29 2012 35 Q 2013 39 1999 48 Q 1858 108 1786 173 Q 1720 233 1646 314 C 1626 336 1630 296 1646 271 Z" fill="lightgray"></path>
      </clipPath>
      <path clip-path="url(#make-me-a-hanzi-clip-17)" d="M 1651 307 L 1659 278 L 1690 238 L 1782 132 L 1848 71 L 2005 34 " fill="none" id="make-me-a-hanzi-animation-17" stroke-dasharray="600 1200" stroke-linecap="round"></path>

      <clipPath id="make-me-a-hanzi-clip-18">
      <path d="M 2308 700 Q 2327 681 2345 657 Q 2358 642 2375 642 Q 2387 641 2393 655 Q 2399 670 2392 702 Q 2388 718 2362 732 Q 2298 759 2284 753 Q 2278 749 2279 736 Q 2282 724 2308 700 Z" fill="lightgray"></path>
      </clipPath>
      <path clip-path="url(#make-me-a-hanzi-clip-18)" d="M 2288 745 L 2352 701 L 2376 660 " fill="none" id="make-me-a-hanzi-animation-18" stroke-dasharray="253 506" stroke-linecap="round"></path>

      <clipPath id="make-me-a-hanzi-clip-19">
      <path d="M 2192 568 Q 2158 562 2183 547 Q 2222 526 2272 538 Q 2351 556 2432 574 Q 2469 583 2475 588 Q 2482 595 2479 603 Q 2472 613 2446 620 Q 2418 626 2391 614 Q 2348 599 2303 587 Q 2251 574 2192 568 Z" fill="lightgray"></path>
      </clipPath>
      <path clip-path="url(#make-me-a-hanzi-clip-19)" d="M 2185 559 L 2208 553 L 2246 554 L 2426 598 L 2468 598 " fill="none" id="make-me-a-hanzi-animation-19" stroke-dasharray="417 834" stroke-linecap="round"></path>

      <clipPath id="make-me-a-hanzi-clip-20">
      <path d="M 2206 473 Q 2242 404 2263 399 Q 2273 395 2283 410 Q 2287 420 2282 440 Q 2276 456 2257 468 Q 2229 490 2215 495 Q 2208 498 2205 488 Q 2202 482 2206 473 Z" fill="lightgray"></path>
      </clipPath>
      <path clip-path="url(#make-me-a-hanzi-clip-20)" d="M 2215 484 L 2267 416 " fill="none" id="make-me-a-hanzi-animation-20" stroke-dasharray="214 428" stroke-linecap="round"></path>

      <clipPath id="make-me-a-hanzi-clip-21">
      <path d="M 2360 396 Q 2384 429 2407 465 Q 2414 478 2430 496 Q 2443 506 2436 516 Q 2429 531 2404 548 Q 2394 558 2378 553 Q 2369 550 2374 540 Q 2383 510 2338 412 Q 2331 399 2329 387 C 2323 358 2342 372 2360 396 Z" fill="lightgray"></path>
      </clipPath>
      <path clip-path="url(#make-me-a-hanzi-clip-21)" d="M 2386 543 L 2403 509 L 2351 407 L 2333 392 " fill="none" id="make-me-a-hanzi-animation-21" stroke-dasharray="304 608" stroke-linecap="round"></path>

      <clipPath id="make-me-a-hanzi-clip-22">
      <path d="M 2303 340 Q 2339 352 2445 367 Q 2455 366 2462 378 Q 2463 388 2442 397 Q 2418 415 2360 396 L 2329 387 Q 2313 384 2298 379 Q 2244 364 2195 356 Q 2161 352 2123 344 Q 2098 340 2118 325 Q 2148 304 2171 309 Q 2216 321 2269 333 L 2303 340 Z" fill="lightgray"></path>
      </clipPath>
      <path clip-path="url(#make-me-a-hanzi-clip-22)" d="M 2119 335 L 2172 331 L 2404 384 L 2452 379 " fill="none" id="make-me-a-hanzi-animation-22" stroke-dasharray="467 934" stroke-linecap="round"></path>

      <clipPath id="make-me-a-hanzi-clip-23">
      <path d="M 2324 235 Q 2372 248 2433 262 Q 2446 265 2446 271 Q 2447 281 2432 287 Q 2410 294 2391 290 Q 2358 281 2332 272 L 2274 255 Q 2187 234 2145 226 Q 2135 225 2133 217 Q 2132 210 2144 200 Q 2177 181 2210 194 Q 2241 207 2269 216 L 2324 235 Z" fill="lightgray"></path>
      </clipPath>
      <path clip-path="url(#make-me-a-hanzi-clip-23)" d="M 2143 216 L 2169 210 L 2197 213 L 2388 271 L 2435 272 " fill="none" id="make-me-a-hanzi-animation-23" stroke-dasharray="429 858" stroke-linecap="round"></path>

      <clipPath id="make-me-a-hanzi-clip-24">
      <path d="M 2269 216 Q 2253 95 2195 8 Q 2182 -14 2167 -36 Q 2163 -40 2160 -46 Q 2159 -55 2167 -54 Q 2206 -45 2262 47 Q 2307 131 2324 235 L 2332 272 Q 2333 282 2338 290 Q 2345 302 2340 313 Q 2327 329 2303 340 C 2276 354 2257 361 2269 333 Q 2268 333 2269 332 Q 2281 316 2275 265 Q 2275 259 2274 255 L 2269 216 Z" fill="lightgray"></path>
      </clipPath>
      <path clip-path="url(#make-me-a-hanzi-clip-24)" d="M 2275 333 L 2300 315 L 2308 299 L 2283 157 L 2265 102 L 2230 28 L 2169 -45 " fill="none" id="make-me-a-hanzi-animation-24" stroke-dasharray="556 1112" stroke-linecap="round"></path>

      <clipPath id="make-me-a-hanzi-clip-25">
      <path d="M 2673 566 Q 2806 602 2812 607 Q 2821 614 2816 623 Q 2809 633 2780 639 Q 2753 643 2674 612 L 2628 599 Q 2588 589 2543 583 Q 2509 576 2534 560 Q 2582 539 2629 555 L 2673 566 Z" fill="lightgray"></path>
      </clipPath>
      <path clip-path="url(#make-me-a-hanzi-clip-25)" d="M 2536 572 L 2602 570 L 2768 617 L 2806 617 " fill="none" id="make-me-a-hanzi-animation-25" stroke-dasharray="405 810" stroke-linecap="round"></path>

      <clipPath id="make-me-a-hanzi-clip-26">
      <path d="M 2498 455 Q 2485 459 2465 462 Q 2453 465 2451 459 Q 2445 453 2453 439 Q 2478 394 2495 321 Q 2499 299 2512 284 Q 2530 265 2534 279 Q 2535 286 2536 298 L 2533 328 Q 2520 400 2518 424 C 2515 450 2515 450 2498 455 Z" fill="lightgray"></path>
      </clipPath>
      <path clip-path="url(#make-me-a-hanzi-clip-26)" d="M 2460 452 L 2479 438 L 2492 416 L 2524 284 " fill="none" id="make-me-a-hanzi-animation-26" stroke-dasharray="313 626" stroke-linecap="round"></path>

      <clipPath id="make-me-a-hanzi-clip-27">
      <path d="M 2806 375 Q 2827 423 2857 445 Q 2873 461 2860 479 Q 2844 492 2796 516 Q 2780 523 2759 517 Q 2713 499 2672 487 L 2629 477 Q 2566 464 2498 455 C 2468 451 2489 417 2518 424 Q 2527 425 2539 430 Q 2582 439 2628 447 L 2672 456 Q 2757 477 2770 465 Q 2777 458 2775 444 Q 2766 407 2757 376 C 2749 347 2793 348 2806 375 Z" fill="lightgray"></path>
      </clipPath>
      <path clip-path="url(#make-me-a-hanzi-clip-27)" d="M 2506 453 L 2517 445 L 2543 445 L 2662 468 L 2727 487 L 2783 491 L 2814 460 L 2788 399 L 2763 381 " fill="none" id="make-me-a-hanzi-animation-27" stroke-dasharray="554 1108" stroke-linecap="round"></path>

      <clipPath id="make-me-a-hanzi-clip-28">
      <path d="M 2671 322 Q 2735 332 2821 342 Q 2831 343 2832 351 Q 2832 358 2806 375 C 2793 384 2786 382 2757 376 Q 2711 366 2671 355 L 2626 345 Q 2577 335 2533 328 C 2503 323 2506 298 2536 298 Q 2543 297 2552 299 Q 2577 306 2612 311 L 2671 322 Z" fill="lightgray"></path>
      </clipPath>
      <path clip-path="url(#make-me-a-hanzi-clip-28)" d="M 2540 306 L 2550 315 L 2754 355 L 2800 358 L 2823 350 " fill="none" id="make-me-a-hanzi-animation-28" stroke-dasharray="420 840" stroke-linecap="round"></path>

      <clipPath id="make-me-a-hanzi-clip-29">
      <path d="M 2672 487 Q 2672 526 2673 566 L 2674 612 Q 2678 682 2692 732 Q 2702 748 2698 761 Q 2691 771 2633 807 Q 2608 825 2587 808 Q 2581 802 2588 787 Q 2625 733 2626 680 Q 2626 641 2628 599 L 2629 555 Q 2629 516 2629 477 L 2628 447 Q 2627 398 2626 345 L 2624 243 Q 2624 114 2598 22 Q 2586 -18 2614 -83 Q 2621 -102 2629 -105 Q 2636 -112 2644 -103 Q 2651 -99 2662 -77 Q 2672 -50 2671 -18 Q 2670 21 2670 271 L 2671 355 Q 2671 403 2672 456 L 2672 487 Z" fill="lightgray"></path>
      </clipPath>
      <path clip-path="url(#make-me-a-hanzi-clip-29)" d="M 2601 799 L 2644 760 L 2655 735 L 2648 186 L 2632 1 L 2635 -91 " fill="none" id="make-me-a-hanzi-animation-29" stroke-dasharray="1040 2080" stroke-linecap="round"></path>

      <clipPath id="make-me-a-hanzi-clip-30">
      <path d="M 2670 314 Q 2670 318 2671 322 C 2680 351 2627 337 2612 311 Q 2545 188 2364 7 Q 2357 -2 2369 -4 Q 2388 -8 2513 104 Q 2570 158 2624 243 C 2640 268 2670 314 2670 314 Z" fill="lightgray"></path>
      </clipPath>
      <path clip-path="url(#make-me-a-hanzi-clip-30)" d="M 2664 319 L 2661 311 L 2627 291 L 2563 195 L 2490 109 L 2371 3 " fill="none" id="make-me-a-hanzi-animation-30" stroke-dasharray="564 1128" stroke-linecap="round"></path>

      <clipPath id="make-me-a-hanzi-clip-31">
      <path d="M 2670 271 Q 2742 160 2836 41 Q 2855 20 2886 21 Q 2992 22 3025 28 Q 3035 29 3036 35 Q 3037 39 3023 48 Q 2882 108 2810 173 Q 2744 233 2670 314 C 2650 336 2654 296 2670 271 Z" fill="lightgray"></path>
      </clipPath>
      <path clip-path="url(#make-me-a-hanzi-clip-31)" d="M 2675 307 L 2683 278 L 2714 238 L 2806 132 L 2872 71 L 3029 34 " fill="none" id="make-me-a-hanzi-animation-31" stroke-dasharray="600 1200" stroke-linecap="round"></path>

</g>
</svg>
